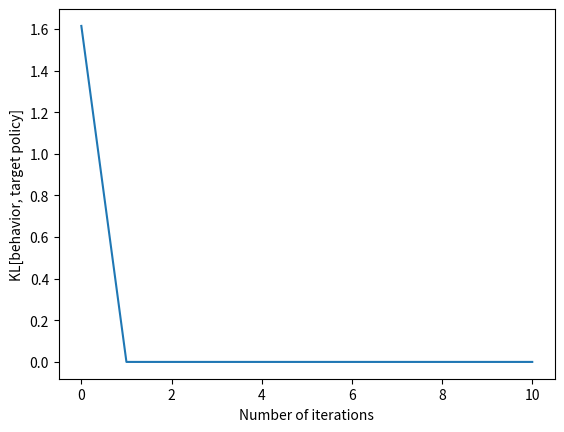
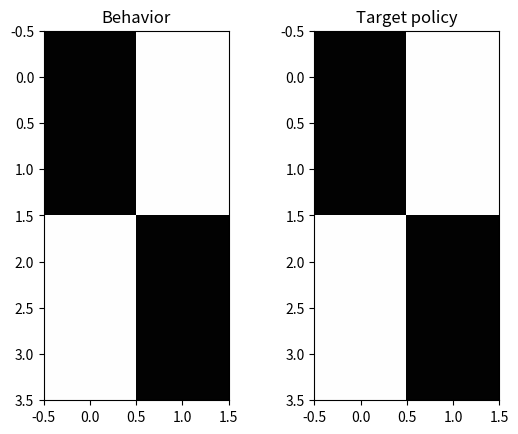
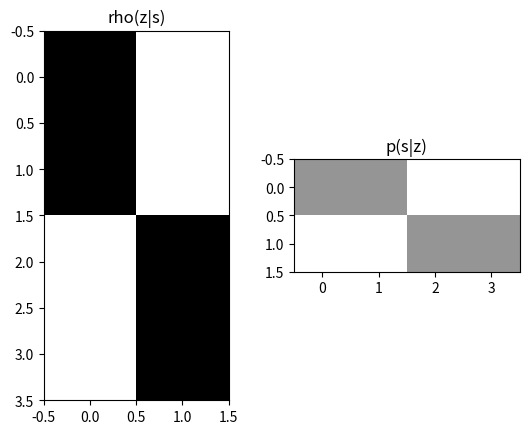
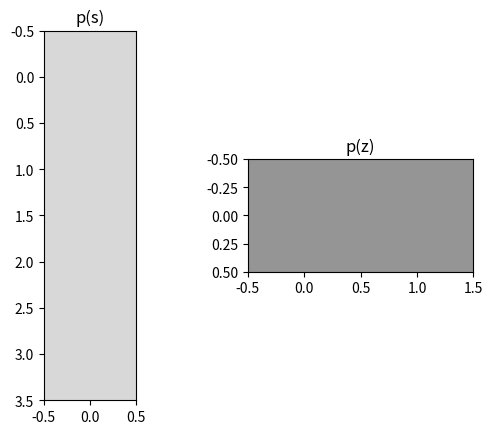

Reproduce these figures in Python, in order.
#!/usr/bin/python

# My take-away intuitions:
# 1. Need noise in latent policy initialization otherwise stuck on nullcline (i.e. algorithm can't "decide" which way to go)
# 2. Increase beta for lower error and faster convergence

import numpy as np
import matplotlib.pyplot as plt

# setup: four environment states, two latent states, two actions
n_state = 4
n_latent = 2
n_action = 2

pi_behave = np.ones((n_state, n_action))/n_action # behavioral policy induced through latent representation
pi_s = np.array([[0.99, 0.01], [0.99, 0.01], [0.01, 0.99], [0.01, 0.99]]) # target policy
rho = np.ones((n_state, n_latent))/n_latent
pi_z = np.ones((n_latent, n_action))/n_action
p_z = np.ones((1, n_latent))/n_latent
p_s = np.ones((n_state, 1))/n_state
p_sz = np.ones((n_latent, n_state))/n_latent

def kl(p1,p2):
    return (p1*np.log(p1/p2)).sum()

def error(pi_behave, pi_s):
    k = 0.
    for s in range(n_state):
        k += p_s[s]*kl(pi_behave[s,:], pi_s[s,:])
    return k

n_steps = 10
beta = 100.

# case 0 [DOES NOT WORK]:
# flat priors, doesn't work, stuck on nullcline

# case 1 [WORKS]: random latent policy initialization
# pi_z += np.random.normal(1,0.1, size=(n_latent, n_action))
# pi_z /= pi_z.sum(axis=1)

# case 2 [WORKS]: deliberate confusion, behavioral policy reversed from target policy
# rho maps states 0,1 to latent 1, 2,3 -> 0
# latent policy maps latent state 0 to action 0, 1->1
# implies states 0,1 mapped to action 1, and 2,3->0 (opposite to target)
rho = np.array([[.1, .9], [.1, .9], [.9, .1], [.9, .1]])
pi_z = np.array([[0.99, 0.01], [0.01, 0.99]])

error_behave = [error(pi_behave, pi_s)]
for t in range(n_steps):
    for s in range(n_state):
        for z in range(n_latent):
            rho[s,z] = p_z[0, z]*np.exp(-beta*kl(pi_s[s,:], pi_z[z,:]))
        rho[s,:] /= (rho[s,:]).sum()

    # compute marginal latents
    p_z = (p_s*rho).sum(0).reshape(1, n_latent)

    # compute environment state
    p_sz = (p_s*rho).T
    p_sz /= (p_sz.sum(1)).reshape(n_latent,1)

    # compute latent policy
    pi_z = np.dot(p_sz, pi_s)

    # compute behavioral policy
    pi_behave = np.dot(rho, pi_z)

    # record KL between target policy and behavioral policy
    error_behave.append(error(pi_behave, pi_s))

plt.plot(range(n_steps+1), error_behave)
plt.xlabel('Number of iterations')
plt.ylabel('KL[behavior, target policy]')

fig, axes = plt.subplots(1,2)
vmin = 0; vmax = 1.; cmap = 'Greys'
axes[0].imshow(pi_behave, vmin=vmin, vmax=vmax, cmap=cmap)
axes[0].set_title('Behavior')
axes[1].imshow(pi_s, vmin=vmin, vmax=vmax, cmap=cmap)
axes[1].set_title('Target policy')

fig, axes = plt.subplots(1,2)
axes[0].imshow(rho, vmin=vmin, vmax=vmax, cmap=cmap)
axes[0].set_title('rho(z|s)')
axes[1].imshow(p_sz, vmin=vmin, vmax=vmax, cmap=cmap)
axes[1].set_title('p(s|z)')

fig, axes = plt.subplots(1,2)
axes[0].imshow(p_s, vmin=vmin, vmax=vmax, cmap=cmap)
axes[0].set_title('p(s)')
axes[1].imshow(p_z, vmin=vmin, vmax=vmax, cmap=cmap)
axes[1].set_title('p(z)')

plt.show()